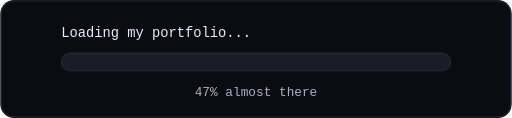
t = 0.00 s
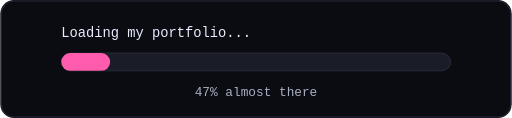
t = 1.20 s
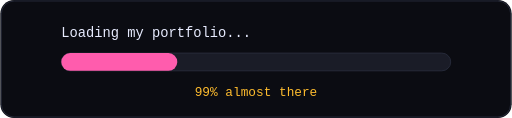
t = 2.48 s
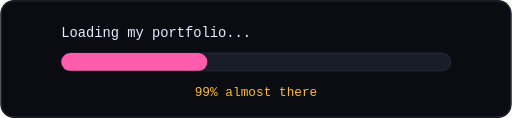
t = 4.22 s
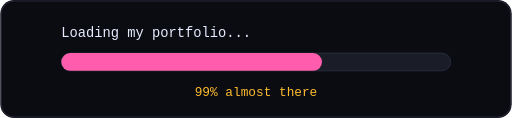
t = 5.40 s
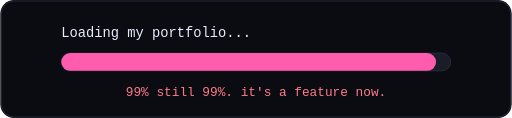
t = 6.78 s

The animated SVG that drew these frames (rendered in a browser with its animation timeline set to each time). Animation: 4 CSS @keyframes rules; one cycle of 8.00 s, repeats indefinitely.

<svg xmlns="http://www.w3.org/2000/svg" viewBox="0 0 520 120" width="520" height="120" role="img" aria-label="A loading bar for my portfolio that gets stuck at 99 percent">
<style>
@keyframes fill{0%{width:0}60%{width:150px}75%{width:300px}88%{width:385px}100%{width:392px}}
@keyframes a{0%,30%{opacity:1}31%,100%{opacity:0}}
@keyframes b{0%,30%{opacity:0}31%,70%{opacity:1}71%,100%{opacity:0}}
@keyframes c{0%,70%{opacity:0}71%,100%{opacity:1}}
.bar{animation:fill 8s cubic-bezier(.3,.1,.3,1) infinite}
.t1{animation:a 8s steps(1) infinite}.t2{animation:b 8s steps(1) infinite}.t3{animation:c 8s steps(1) infinite}
.m{font-family:ui-monospace,Menlo,Consolas,monospace}
</style>
<rect width="520" height="120" rx="14" fill="#0b0c12"/>
<rect x="1" y="1" width="518" height="118" rx="13" fill="none" stroke="#262a3a"/>
<text x="62" y="38" class="m" font-size="14" fill="#e8ecff">Loading my portfolio...</text>
<rect x="62" y="54" width="396" height="18" rx="9" fill="#1a1c27" stroke="#262a3a"/>
<rect class="bar" x="62" y="54" height="18" width="0" rx="9" fill="#ff5cad"/>
<g class="m" font-size="13" text-anchor="middle">
<text class="t1" x="260" y="98" fill="#aab0c4">47%  almost there</text>
<text class="t2" x="260" y="98" fill="#febc2e">99%  almost there</text>
<text class="t3" x="260" y="98" fill="#ff7a8a">99%  still 99%. it's a feature now.</text>
</g>
</svg>
